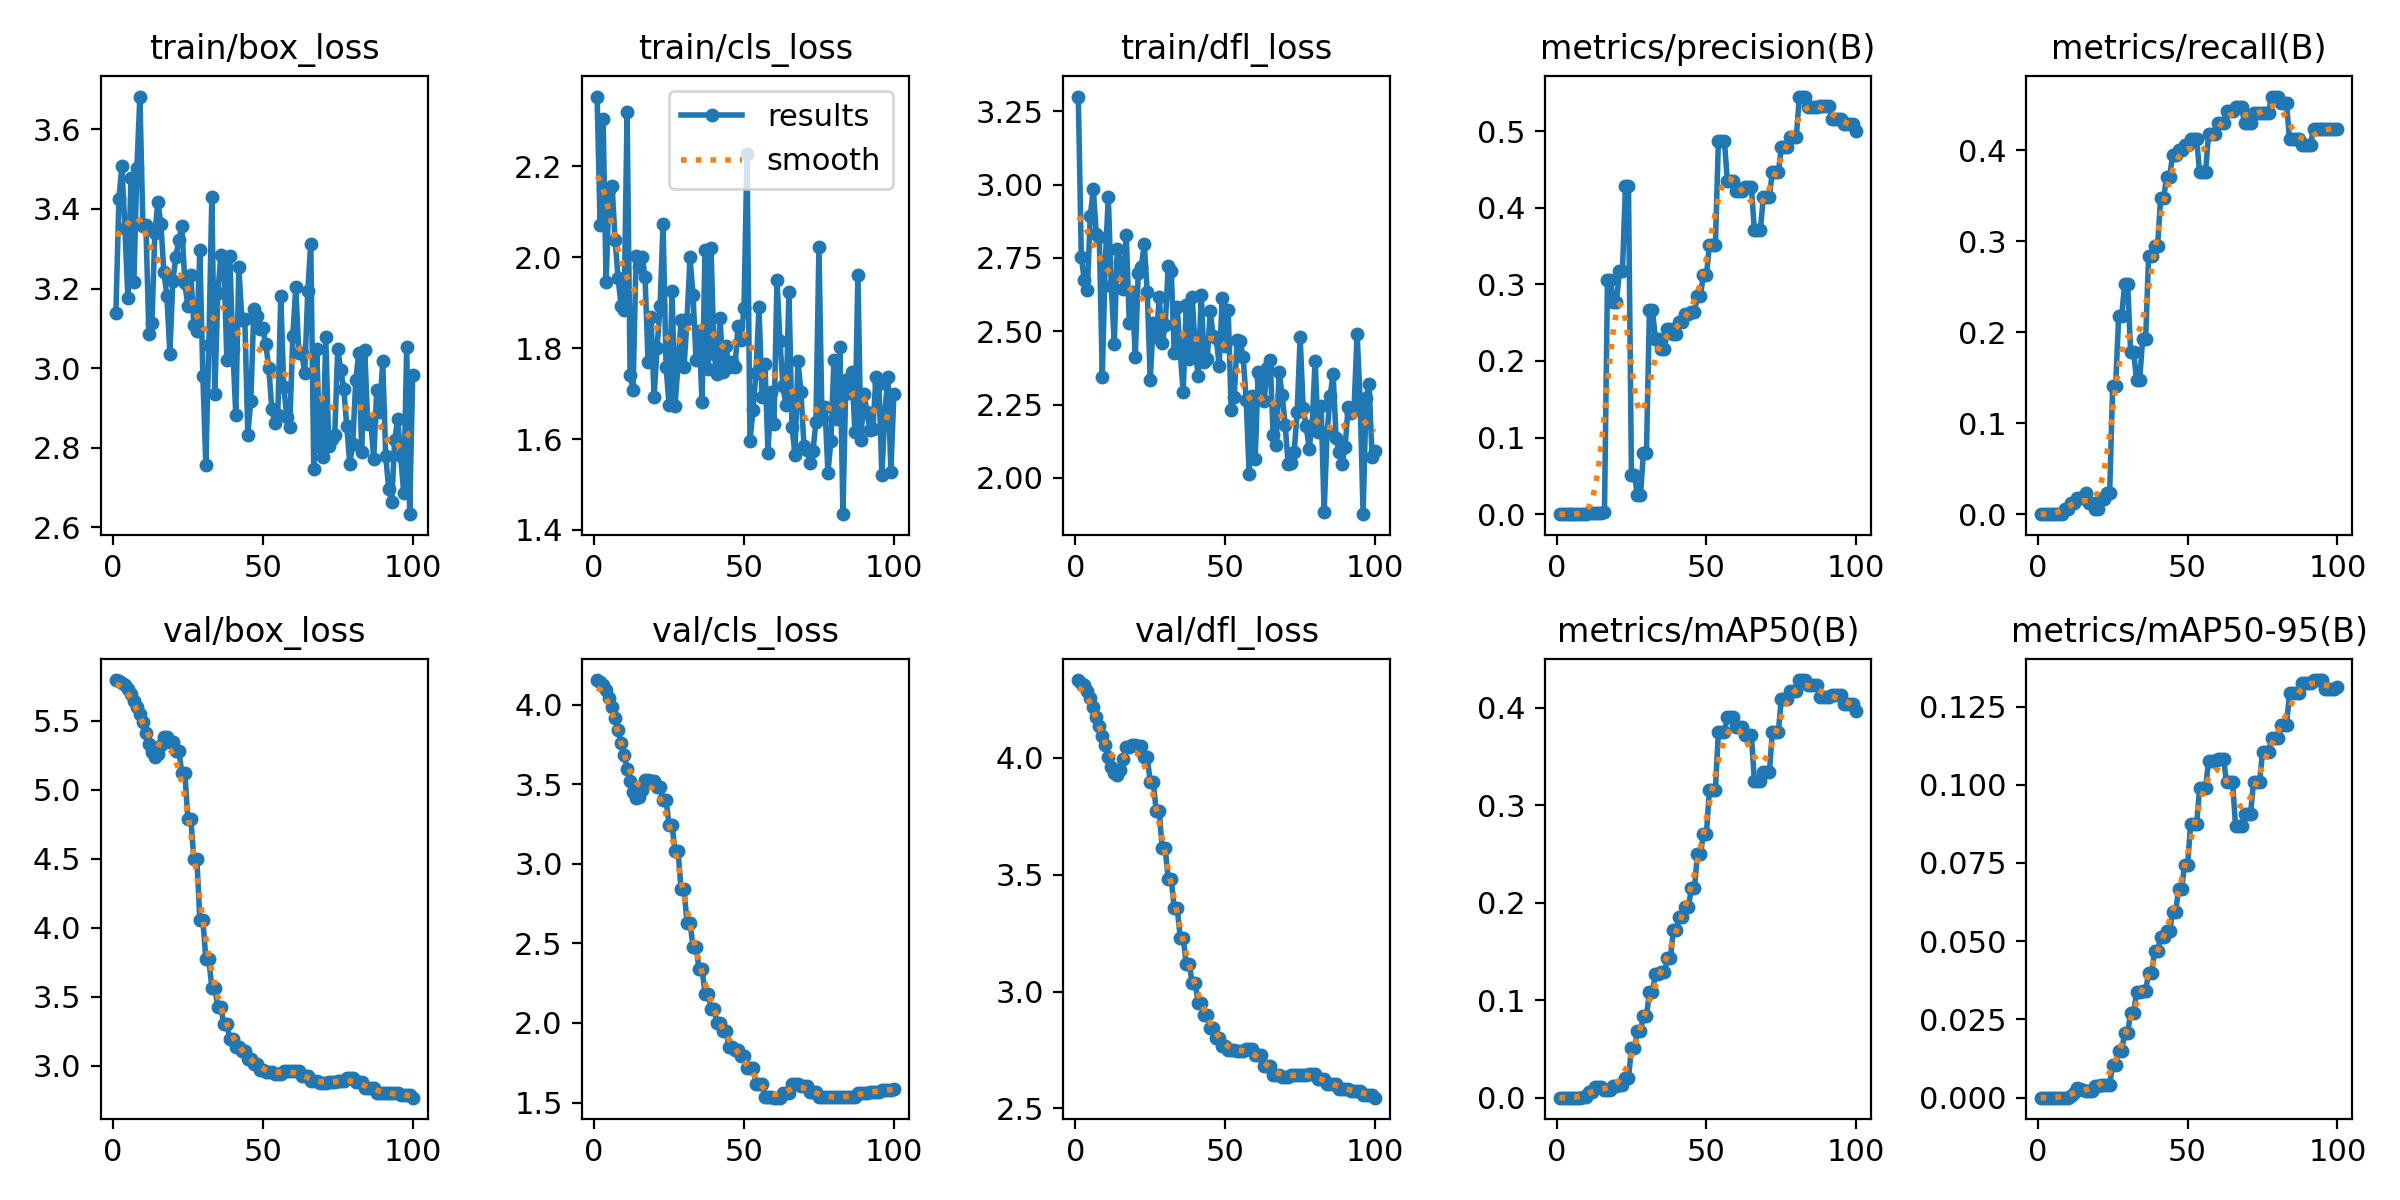

Values plotted in this chart, from the file beside it:
epoch, train/box_loss, train/cls_loss, train/dfl_loss, metrics/precision(B), metrics/recall(B), metrics/mAP50(B), metrics/mAP50-95(B), val/box_loss, val/cls_loss, val/dfl_loss, lr/pg0, lr/pg1, lr/pg2
1, 3.139, 2.354, 3.3, 0, 0, 0, 0, 5.793, 4.154, 4.332, 0, 0, 0
2, 3.426, 2.072, 2.753, 0, 0, 0, 0, 5.785, 4.141, 4.321, 1.9802e-05, 1.9802e-05, 1.9802e-05
3, 3.507, 2.304, 2.673, 0, 0, 0, 0, 5.775, 4.124, 4.31, 3.9208e-05, 3.9208e-05, 3.9208e-05
4, 3.353, 1.945, 2.641, 0, 0, 0, 0, 5.754, 4.09, 4.286, 5.8218e-05, 5.8218e-05, 5.8218e-05
5, 3.176, 2.147, 2.892, 0, 0, 0, 0, 5.727, 4.044, 4.256, 7.6832e-05, 7.6832e-05, 7.6832e-05
6, 3.477, 2.156, 2.985, 0, 0, 0, 0, 5.69, 3.986, 4.218, 9.505e-05, 9.505e-05, 9.505e-05
7, 3.216, 2.038, 2.831, 0, 0, 0, 0, 5.645, 3.916, 4.175, 0.0001129, 0.0001129, 0.0001129
8, 3.503, 1.954, 2.822, 0, 0, 0, 0, 5.601, 3.842, 4.136, 0.0001303, 0.0001303, 0.0001303
9, 3.682, 1.894, 2.346, 0.00067, 0.00588, 0.00035, 3e-05, 5.546, 3.76, 4.091, 0.0001473, 0.0001473, 0.0001473
10, 3.357, 1.883, 2.738, 0.00067, 0.00588, 0.00035, 3e-05, 5.492, 3.686, 4.055, 0.000164, 0.000164, 0.000164
11, 3.36, 2.321, 2.957, 0.00133, 0.01176, 0.00582, 0.00067, 5.412, 3.596, 4.004, 0.0001802, 0.0001802, 0.0001802
12, 3.087, 1.742, 2.654, 0.00133, 0.01176, 0.00565, 0.00141, 5.332, 3.517, 3.961, 0.000196, 0.000196, 0.000196
13, 3.112, 1.709, 2.457, 0.002, 0.01765, 0.01099, 0.00301, 5.269, 3.448, 3.933, 0.0002115, 0.0002115, 0.0002115
14, 3.338, 2.002, 2.78, 0.002, 0.01765, 0.01099, 0.00289, 5.235, 3.41, 3.925, 0.0002265, 0.0002265, 0.0002265
15, 3.418, 1.978, 2.736, 0.002, 0.01765, 0.01099, 0.00241, 5.261, 3.418, 3.947, 0.0002412, 0.0002412, 0.0002412
16, 3.362, 2, 2.645, 0.00267, 0.02353, 0.0079, 0.00226, 5.323, 3.465, 3.995, 0.0002555, 0.0002555, 0.0002555
17, 3.241, 1.956, 2.829, 0.3053, 0.01176, 0.0079, 0.00217, 5.383, 3.523, 4.047, 0.0002693, 0.0002693, 0.0002693
18, 3.182, 1.77, 2.528, 0.3053, 0.01176, 0.0079, 0.00217, 5.383, 3.523, 4.047, 0.0002828, 0.0002828, 0.0002828
19, 3.036, 1.869, 2.632, 0.2774, 0.00588, 0.01213, 0.00383, 5.345, 3.518, 4.056, 0.0002959, 0.0002959, 0.0002959
20, 3.22, 1.694, 2.414, 0.2774, 0.00588, 0.01213, 0.00383, 5.345, 3.518, 4.056, 0.0003085, 0.0003085, 0.0003085
21, 3.28, 1.801, 2.699, 0.3177, 0.01655, 0.01262, 0.0039, 5.278, 3.483, 4.05, 0.0003208, 0.0003208, 0.0003208
22, 3.323, 1.892, 2.719, 0.3177, 0.01655, 0.01262, 0.0039, 5.278, 3.483, 4.05, 0.0003327, 0.0003327, 0.0003327
23, 3.356, 2.074, 2.796, 0.429, 0.02353, 0.01987, 0.00418, 5.119, 3.401, 4.001, 0.0003442, 0.0003442, 0.0003442
24, 3.213, 1.76, 2.633, 0.429, 0.02353, 0.01987, 0.00418, 5.119, 3.401, 4.001, 0.0003553, 0.0003553, 0.0003553
25, 3.155, 1.676, 2.334, 0.05136, 0.1412, 0.05105, 0.01051, 4.787, 3.242, 3.896, 0.0003659, 0.0003659, 0.0003659
26, 3.235, 1.925, 2.529, 0.05136, 0.1412, 0.05105, 0.01051, 4.787, 3.242, 3.896, 0.0003763, 0.0003763, 0.0003763
27, 3.107, 1.673, 2.48, 0.02467, 0.2177, 0.06857, 0.01492, 4.496, 3.08, 3.771, 0.0003861, 0.0003861, 0.0003861
28, 3.093, 1.764, 2.615, 0.02467, 0.2177, 0.06857, 0.01492, 4.496, 3.08, 3.771, 0.0003957, 0.0003957, 0.0003957
29, 3.296, 1.861, 2.46, 0.08043, 0.2529, 0.08354, 0.02068, 4.057, 2.839, 3.612, 0.0004048, 0.0004048, 0.0004048
30, 2.981, 1.759, 2.521, 0.08043, 0.2529, 0.08354, 0.02068, 4.057, 2.839, 3.612, 0.0004135, 0.0004135, 0.0004135
31, 2.756, 1.864, 2.722, 0.2668, 0.1776, 0.1083, 0.02714, 3.773, 2.629, 3.481, 0.0004218, 0.0004218, 0.0004218
32, 3.059, 2, 2.706, 0.2668, 0.1776, 0.1083, 0.02714, 3.773, 2.629, 3.481, 0.0004297, 0.0004297, 0.0004297
33, 3.429, 1.917, 2.426, 0.2284, 0.1471, 0.1272, 0.03376, 3.564, 2.479, 3.356, 0.0004372, 0.0004372, 0.0004372
34, 2.934, 1.773, 2.583, 0.2284, 0.1471, 0.1272, 0.03376, 3.564, 2.479, 3.356, 0.0004444, 0.0004444, 0.0004444
35, 3.19, 1.839, 2.425, 0.2153, 0.192, 0.1289, 0.03421, 3.424, 2.341, 3.231, 0.0004511, 0.0004511, 0.0004511
36, 3.283, 1.681, 2.292, 0.2153, 0.192, 0.1289, 0.03421, 3.424, 2.341, 3.231, 0.0004574, 0.0004574, 0.0004574
37, 3.272, 2.016, 2.588, 0.242, 0.2836, 0.1429, 0.03978, 3.3, 2.185, 3.117, 0.0004634, 0.0004634, 0.0004634
38, 3.021, 1.755, 2.405, 0.242, 0.2836, 0.1429, 0.03978, 3.3, 2.185, 3.117, 0.0004689, 0.0004689, 0.0004689
39, 3.281, 2.021, 2.616, 0.2353, 0.2951, 0.1724, 0.04675, 3.193, 2.09, 3.037, 0.0004741, 0.0004741, 0.0004741
40, 3.047, 1.788, 2.437, 0.2353, 0.2951, 0.1724, 0.04675, 3.193, 2.09, 3.037, 0.0004788, 0.0004788, 0.0004788
41, 2.882, 1.743, 2.346, 0.251, 0.3471, 0.1853, 0.05148, 3.131, 1.999, 2.949, 0.0004832, 0.0004832, 0.0004832
42, 3.255, 1.866, 2.625, 0.251, 0.3471, 0.1853, 0.05148, 3.131, 1.999, 2.949, 0.0004872, 0.0004872, 0.0004872
43, 3.122, 1.747, 2.395, 0.2613, 0.3706, 0.1961, 0.05321, 3.105, 1.949, 2.901, 0.0004907, 0.0004907, 0.0004907
44, 3.124, 1.805, 2.405, 0.2613, 0.3706, 0.1961, 0.05321, 3.105, 1.949, 2.901, 0.0004939, 0.0004939, 0.0004939
45, 2.833, 1.758, 2.568, 0.2636, 0.3941, 0.2147, 0.05934, 3.05, 1.848, 2.845, 0.0004967, 0.0004967, 0.0004967
46, 2.918, 1.769, 2.483, 0.2636, 0.3941, 0.2147, 0.05934, 3.05, 1.848, 2.845, 0.0004991, 0.0004991, 0.0004991
47, 3.147, 1.758, 2.478, 0.2852, 0.4, 0.2498, 0.06675, 3.011, 1.827, 2.801, 0.000501, 0.000501, 0.000501
48, 3.132, 1.849, 2.382, 0.2852, 0.4, 0.2498, 0.06675, 3.011, 1.827, 2.801, 0.0005026, 0.0005026, 0.0005026
49, 3.097, 1.819, 2.614, 0.3121, 0.4059, 0.2702, 0.07437, 2.969, 1.794, 2.765, 0.0005038, 0.0005038, 0.0005038
50, 3.1, 1.889, 2.451, 0.3121, 0.4059, 0.2702, 0.07437, 2.969, 1.794, 2.765, 0.0005046, 0.0005046, 0.0005046
51, 3.06, 2.227, 2.572, 0.351, 0.4118, 0.3159, 0.08732, 2.95, 1.714, 2.749, 0.000505, 0.000505, 0.000505
52, 3.001, 1.596, 2.23, 0.351, 0.4118, 0.3159, 0.08732, 2.95, 1.714, 2.749, 0.000505, 0.000505, 0.000505
53, 2.897, 1.664, 2.276, 0.351, 0.4118, 0.3159, 0.08732, 2.95, 1.714, 2.749, 0.0005046, 0.0005046, 0.0005046
54, 2.862, 1.746, 2.47, 0.4876, 0.3765, 0.375, 0.09883, 2.94, 1.617, 2.745, 0.0005038, 0.0005038, 0.0005038
55, 2.883, 1.89, 2.466, 0.4876, 0.3765, 0.375, 0.09883, 2.94, 1.617, 2.745, 0.0005026, 0.0005026, 0.0005026
56, 3.18, 1.693, 2.411, 0.4876, 0.3765, 0.375, 0.09883, 2.94, 1.617, 2.745, 0.000501, 0.000501, 0.000501
57, 2.953, 1.765, 2.265, 0.4347, 0.4177, 0.3906, 0.1077, 2.96, 1.534, 2.756, 0.0004991, 0.0004991, 0.0004991
58, 2.877, 1.569, 2.011, 0.4347, 0.4177, 0.3906, 0.1077, 2.96, 1.534, 2.756, 0.0004967, 0.0004967, 0.0004967
59, 2.852, 1.703, 2.279, 0.4347, 0.4177, 0.3906, 0.1077, 2.96, 1.534, 2.756, 0.0004939, 0.0004939, 0.0004939
60, 3.081, 1.633, 2.064, 0.4216, 0.4294, 0.3809, 0.1081, 2.96, 1.531, 2.727, 0.0004908, 0.0004908, 0.0004908
... 40 more rows
